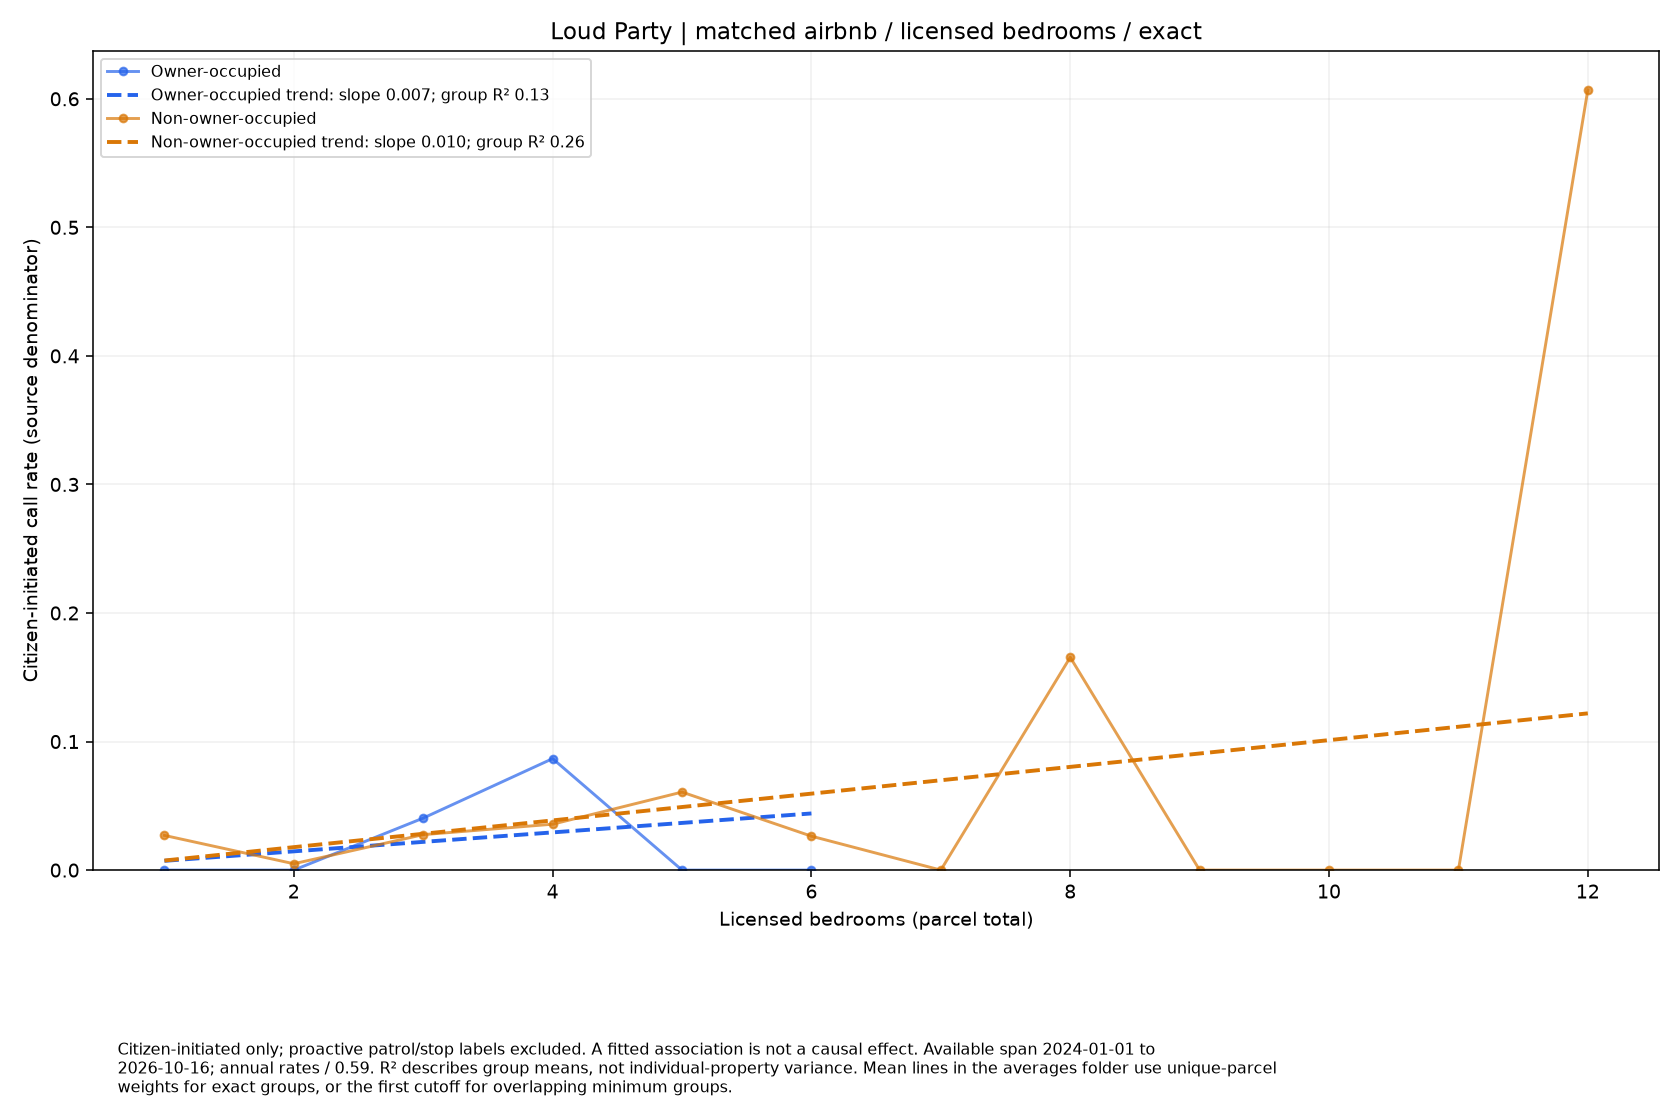

Values plotted in this chart, from the file beside it:
series, size, rate, parcels
Owner-occupied, 1.0, 0.0, 12
Owner-occupied, 2.0, 0.0, 20
Owner-occupied, 3.0, 0.04046, 15
Owner-occupied, 4.0, 0.0867, 7
Owner-occupied, 5.0, 0.0, 1
Owner-occupied, 6.0, 0.0, 6
Non-owner-occupied, 1.0, 0.02697, 90
Non-owner-occupied, 2.0, 0.004934, 123
Non-owner-occupied, 3.0, 0.02759, 66
Non-owner-occupied, 4.0, 0.0357, 68
Non-owner-occupied, 5.0, 0.06069, 30
Non-owner-occupied, 6.0, 0.02639, 23
Non-owner-occupied, 7.0, 0.0, 5
Non-owner-occupied, 8.0, 0.1655, 11
Non-owner-occupied, 9.0, 0.0, 3
Non-owner-occupied, 10.0, 0.0, 2
Non-owner-occupied, 11.0, 0.0, 1
Non-owner-occupied, 12.0, 0.6069, 1
